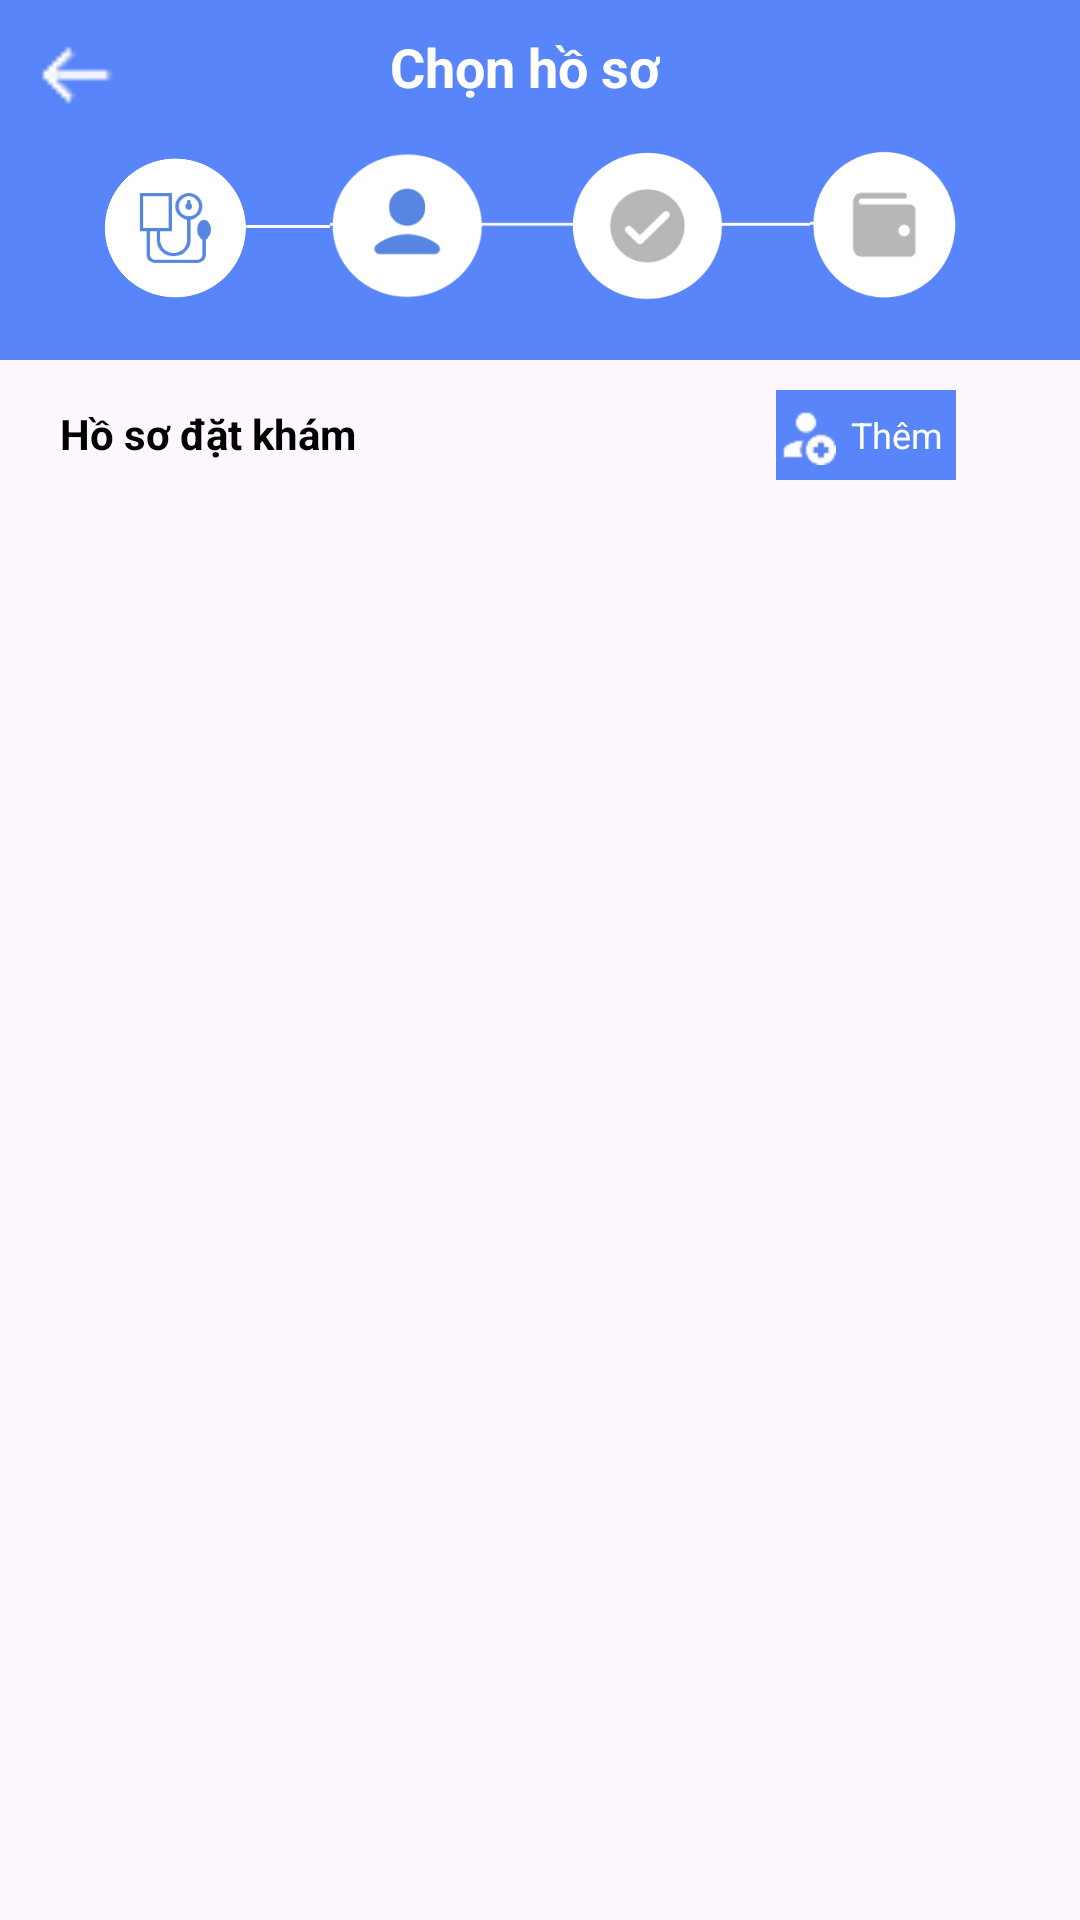

Produce the Android XML layout that renders to this screen, including the resource entries it uses.
<!-- AndroidManifest.xml: application theme Theme.MadicalBooking -->
<!-- res/layout/activity_chon_ho_so.xml -->
<?xml version="1.0" encoding="utf-8"?>
<LinearLayout xmlns:android="http://schemas.android.com/apk/res/android"
    xmlns:app="http://schemas.android.com/apk/res-auto"
    xmlns:tools="http://schemas.android.com/tools"
    android:layout_width="match_parent"
    android:layout_height="match_parent"
    android:orientation="vertical"
    tools:context=".chon_thong_tin_kham">
    <LinearLayout
        android:layout_width="match_parent"
        android:layout_height="120dp"
        android:background="#5885F9"
        android:orientation="vertical">
        <LinearLayout
            android:layout_width="match_parent"
            android:layout_height="wrap_content"
            android:orientation="horizontal">
            <ImageView
                android:id="@+id/back"
                android:layout_marginTop="10dp"
                android:layout_width="30dp"
                android:layout_height="30dp"
                android:layout_marginLeft="10dp"
                android:background="@drawable/ic_left"/>
            <TextView
                android:layout_marginTop="10dp"
                android:layout_width="wrap_content"
                android:layout_height="match_parent"
                android:text="Chọn hồ sơ"
                android:textColor="@color/design_default_color_on_primary"
                android:textStyle="bold"
                android:textSize="18sp"
                android:layout_marginLeft="90dp"/>
        </LinearLayout>
        <LinearLayout
            android:layout_width="match_parent"
            android:layout_height="wrap_content"
            android:orientation="horizontal">
            <ImageView
                android:layout_marginTop="10dp"
                android:layout_width="80dp"
                android:layout_height="50dp"
                android:layout_marginLeft="30dp"
                android:background="@drawable/ic_tt1"/>
            <ImageView
                android:layout_marginTop="10dp"
                android:layout_width="80dp"
                android:layout_height="50dp"
                android:background="@drawable/ic_tt5"/>
            <ImageView
                android:layout_marginTop="10dp"
                android:layout_width="80dp"
                android:layout_height="50dp"
                android:background="@drawable/ic_tt3"/>
            <ImageView
                android:layout_marginTop="10dp"
                android:layout_width="50dp"
                android:layout_height="50dp"
                android:background="@drawable/ic_tt4"/>
        </LinearLayout>
    </LinearLayout>
    <LinearLayout
        android:layout_width="match_parent"
        android:layout_height="wrap_content"
        android:layout_marginTop="10dp"
        android:layout_marginLeft="10dp"
        android:layout_marginRight="10dp"
        android:orientation="horizontal">
        <TextView
            android:layout_marginTop="5dp"
            android:layout_marginLeft="10dp"
            android:layout_marginRight="130dp"
            android:layout_width="wrap_content"
            android:layout_height="wrap_content"
            android:text="Hồ sơ đặt khám"
            android:textColor="@color/black"
            android:textStyle="bold"
            android:textSize="14sp"/>
        <LinearLayout
            android:id="@+id/createHoSo"
            android:layout_width="60dp"
            android:layout_height="30dp"
            android:layout_marginLeft="10dp"
            android:layout_gravity="center"
            android:background="#5885F9"
            android:orientation="horizontal">
            <ImageView
                android:layout_gravity="center"
                android:layout_width="20dp"
                android:layout_height="20dp"
                android:background="@drawable/ic_add_user"/>
            <TextView
                android:layout_marginLeft="5dp"
                android:layout_width="wrap_content"
                android:layout_height="wrap_content"
                android:text="Thêm"
                android:layout_gravity="center"
                android:textColor="@color/white"
                android:textSize="12sp"/>
        </LinearLayout>
    </LinearLayout>
    <androidx.recyclerview.widget.RecyclerView
        android:id="@+id/recyclerViewHoSo"
        android:layout_width="match_parent"
        android:layout_height="wrap_content"
        android:layout_marginTop="10dp"/>
</LinearLayout>
<!-- resources referenced by this layout -->
<resources>
  <!-- drawable ic_add_user: png bitmap (drawable, 1033 bytes) -->
  <!-- drawable ic_left: png bitmap (drawable, 310 bytes) -->
  <!-- drawable ic_tt1: png bitmap (drawable, 13627 bytes) -->
  <!-- drawable ic_tt3: png bitmap (drawable, 6765 bytes) -->
  <!-- drawable ic_tt4: png bitmap (drawable, 3762 bytes) -->
  <!-- drawable ic_tt5: png bitmap (drawable, 3835 bytes) -->
  <style name="Theme.MadicalBooking" parent="Base.Theme.MadicalBooking" />
  <style name="Base.Theme.MadicalBooking" parent="Theme.Material3.DayNight.NoActionBar">
          
          
      </style>
  <!-- not gathered from this repository: default colours our renderer supplied (Android Studio template values) -->
  <color name="black">#FF000000</color>
  <color name="white">#FFFFFFFF</color>
</resources>
